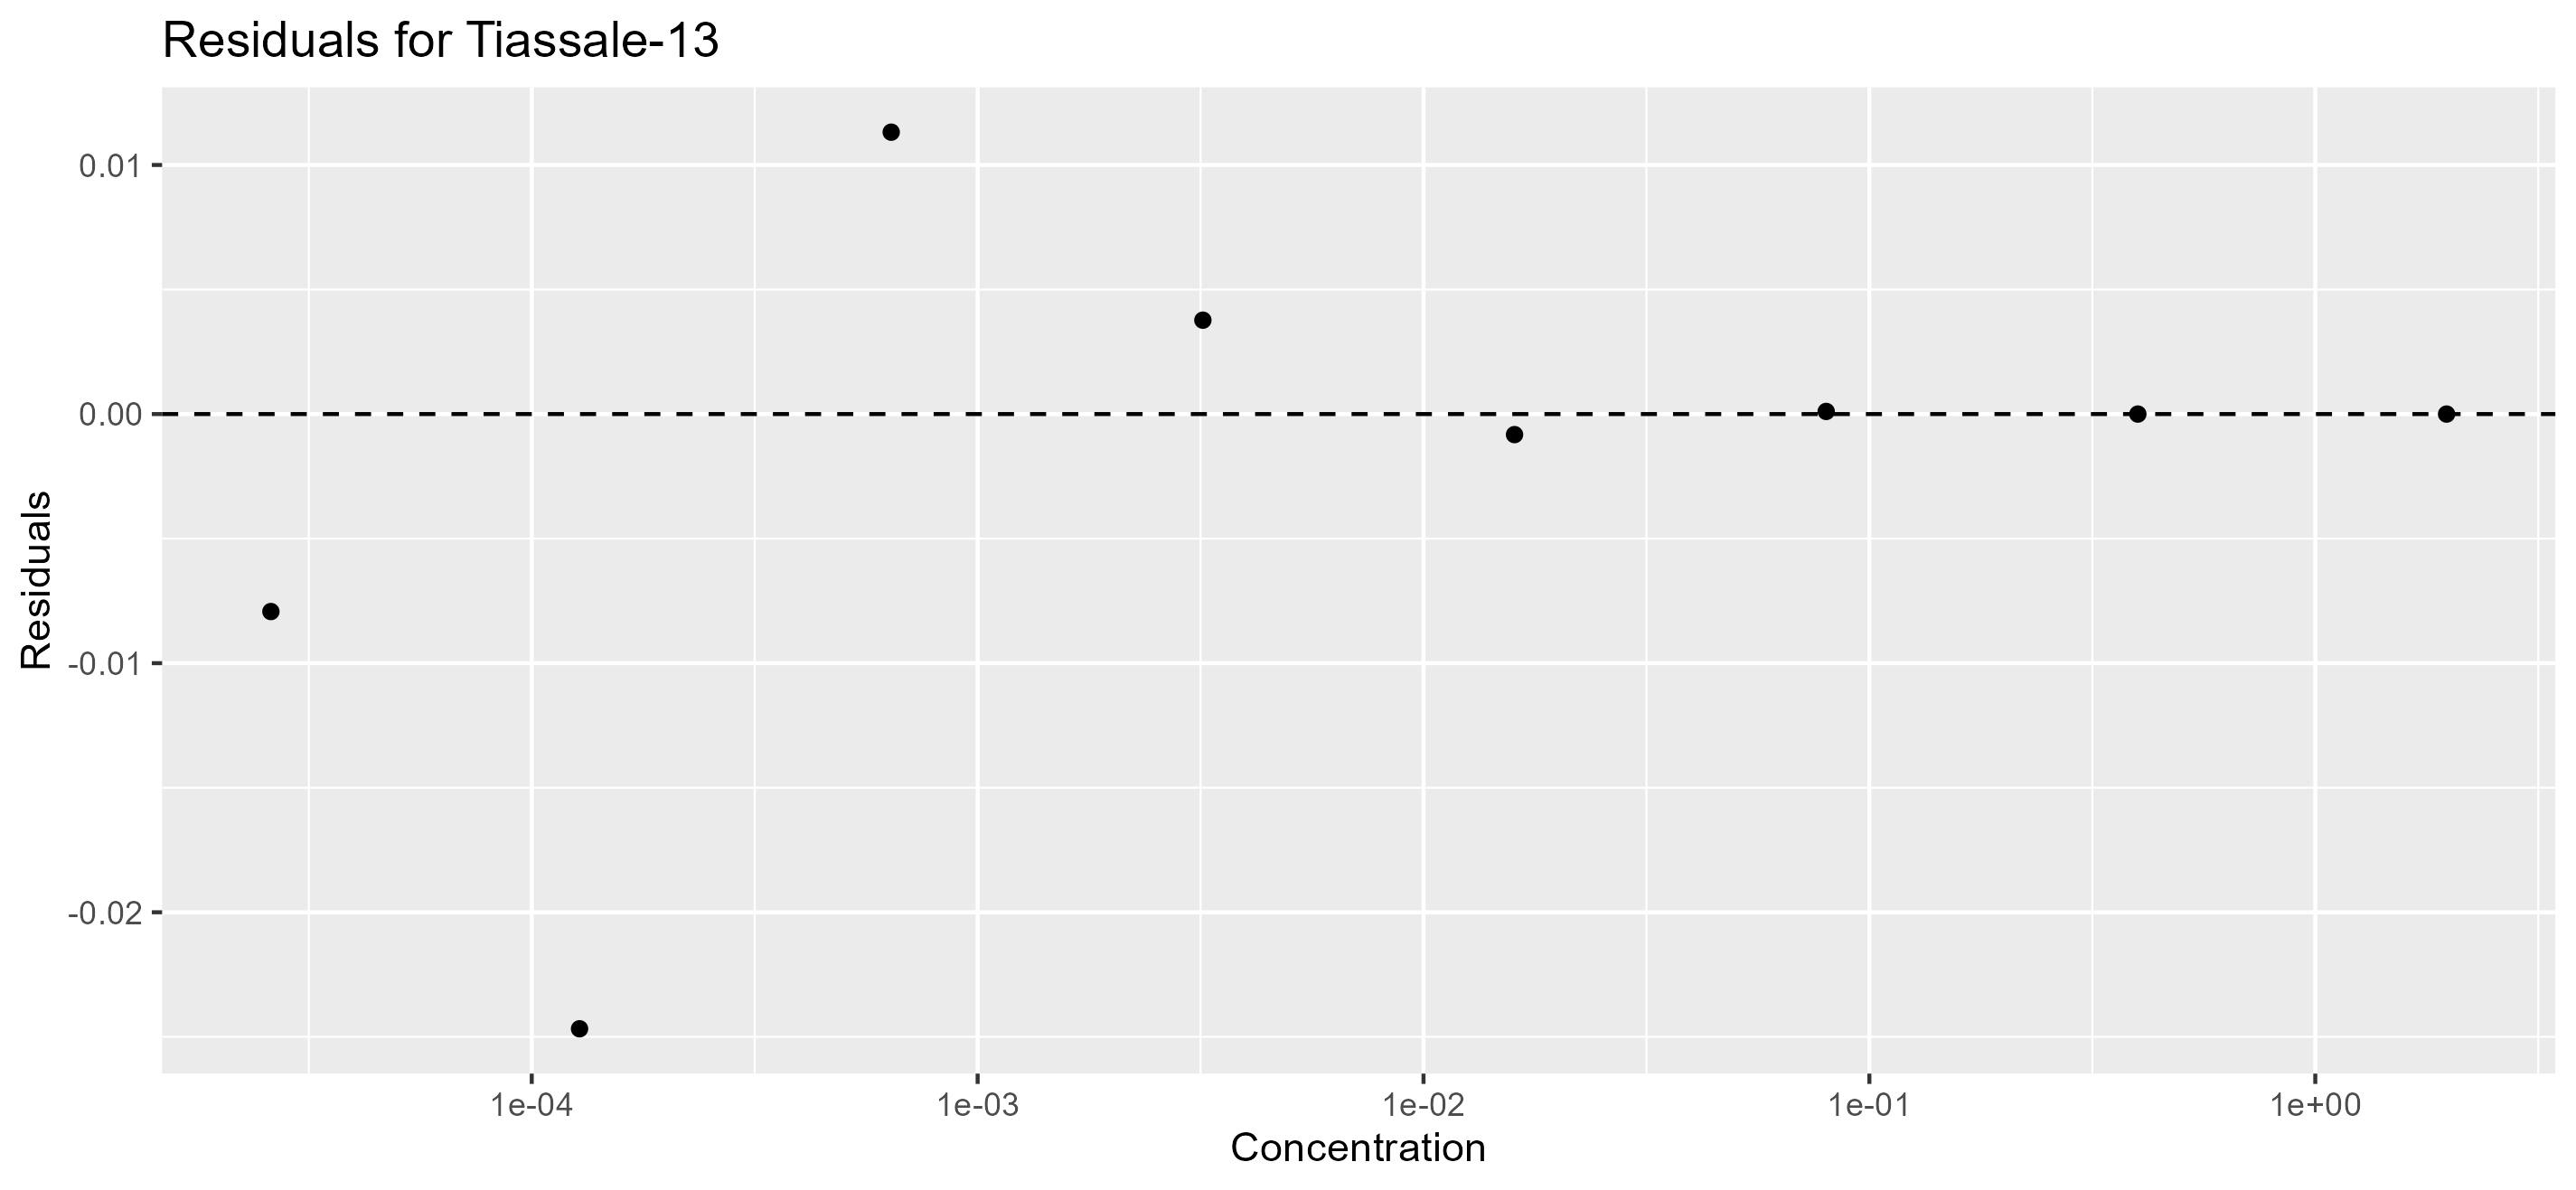

The file beside this chart, header and first rows:
, sim_y, Concentration, act_y, Residuals
1, 0.04241, 2.6e-05, 0.03448, -0.007927
2, 0.05916, 0.000128, 0.03448, -0.02468
3, 0.1315, 0.00064, 0.1429, 0.01132
4, 0.4478, 0.0032, 0.4516, 0.003769
5, 0.9342, 0.016, 0.9333, -0.0008246
6, 0.9999, 0.08, 1, 0.0001056
7, 1, 0.4, 1, 8.96755558699169e-10
8, 1, 1.97, 1, 3.33066907387547e-16
